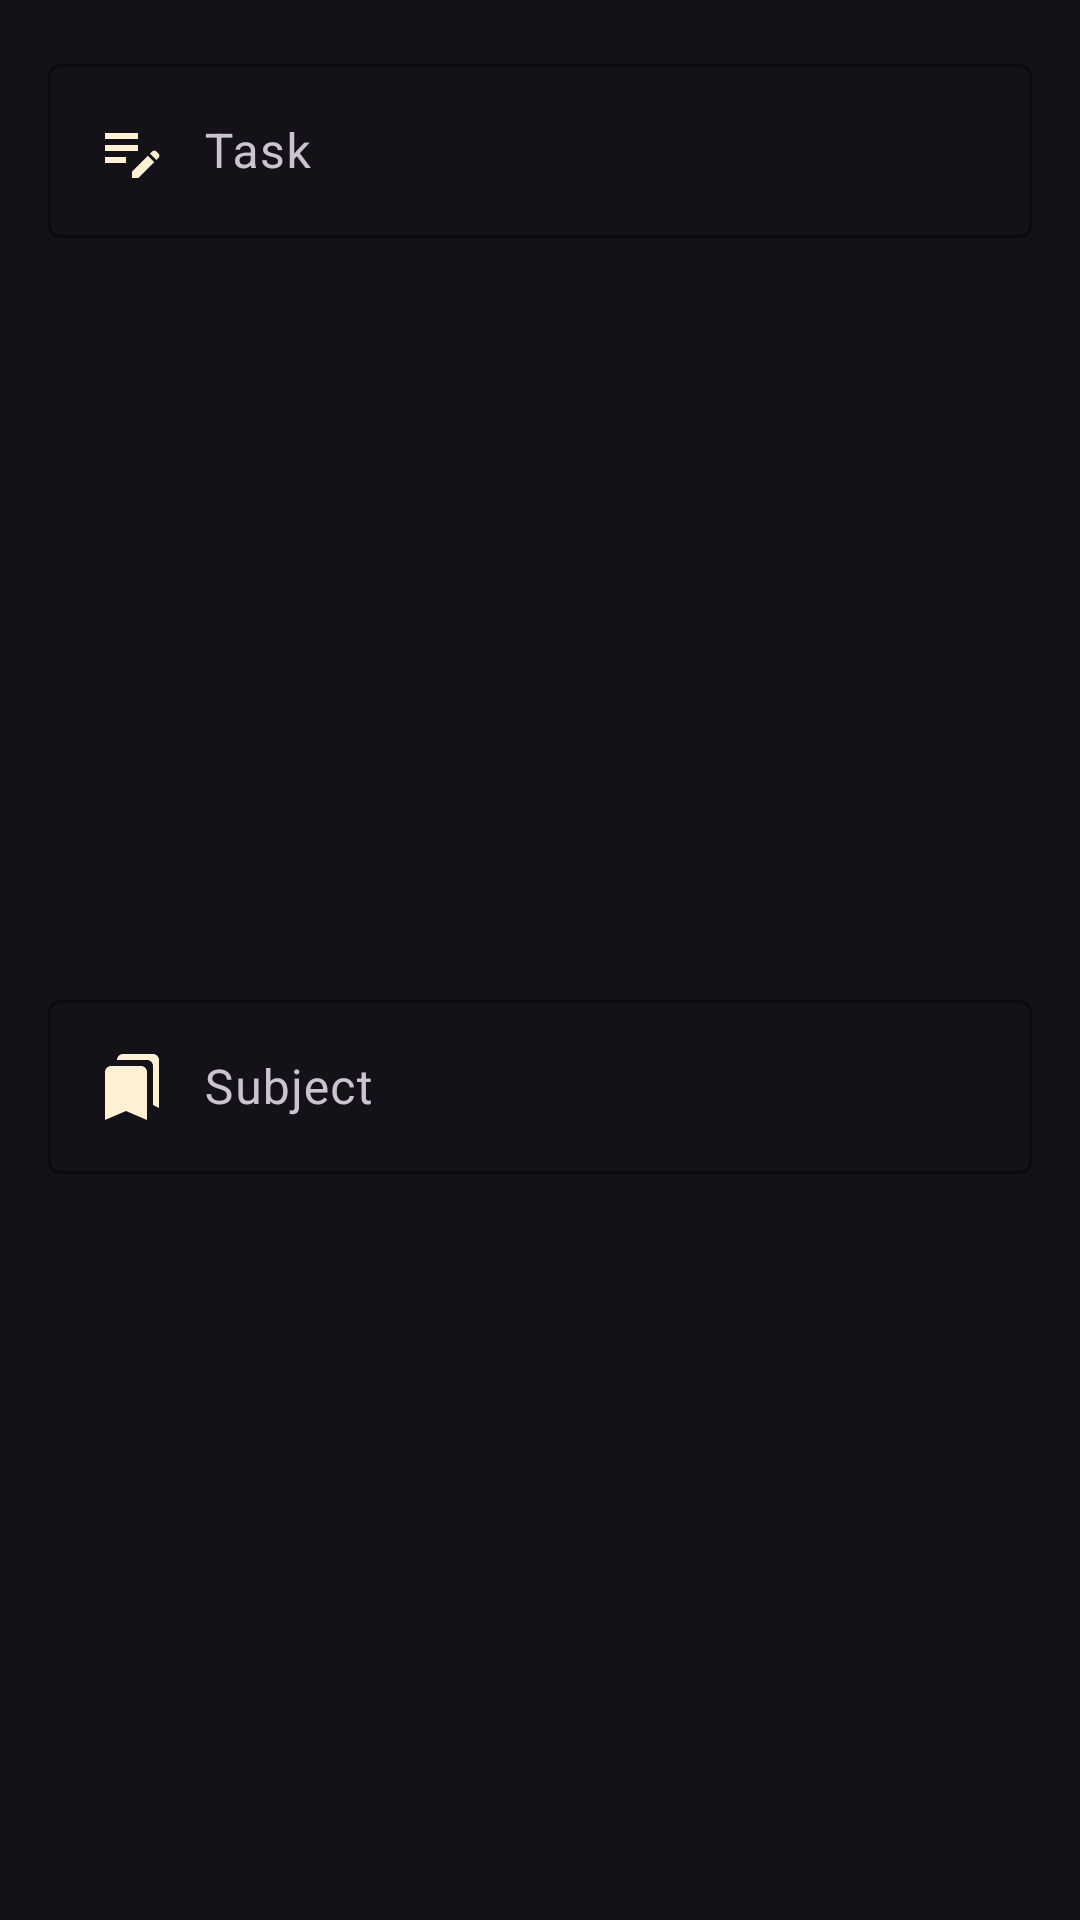

Produce the Android XML layout that renders to this screen, including the resource entries it uses.
<!-- AndroidManifest.xml: application theme Theme.Material3.Dark -->
<!-- res/layout/update.xml -->
<?xml version="1.0" encoding="utf-8"?>
<androidx.constraintlayout.widget.ConstraintLayout xmlns:android="http://schemas.android.com/apk/res/android"
    xmlns:app="http://schemas.android.com/apk/res-auto"
    android:layout_width="match_parent"
    android:layout_height="wrap_content">

    <com.google.android.material.textfield.TextInputLayout
        android:id="@+id/textInputLayout"
        android:layout_width="0dp"
        android:layout_height="wrap_content"
        android:layout_marginStart="16dp"
        android:layout_marginTop="16dp"
        android:layout_marginEnd="16dp"
        app:boxStrokeColor="@color/lightblue"
        app:layout_constraintEnd_toEndOf="parent"
        app:layout_constraintStart_toStartOf="parent"
        app:layout_constraintTop_toTopOf="parent">

        <com.google.android.material.textfield.TextInputEditText
            android:id="@+id/update_task"
            android:layout_width="match_parent"
            android:layout_height="wrap_content"
            android:autofillHints="emailAddress"
            android:drawableStart="@drawable/ic_baseline_edit_note_24"
            android:drawablePadding="12dp"
            android:hint="@string/task"
            android:textColor="@color/almostwhite"
            android:textCursorDrawable="@color/lightblue" />
    </com.google.android.material.textfield.TextInputLayout>

    <com.google.android.material.textfield.TextInputLayout
        android:id="@+id/textInputLayout1"
        android:layout_width="0dp"
        android:layout_height="wrap_content"
        android:layout_marginStart="16dp"
        android:layout_marginTop="16dp"
        android:layout_marginEnd="16dp"
        android:layout_marginBottom="16dp"
        app:boxStrokeColor="@color/lightblue"
        app:layout_constraintEnd_toEndOf="parent"
        app:layout_constraintHorizontal_bias="0.0"
        app:layout_constraintStart_toStartOf="parent"
        app:layout_constraintBottom_toBottomOf="parent"
        app:layout_constraintTop_toBottomOf="@id/textInputLayout">

        <com.google.android.material.textfield.TextInputEditText
            android:id="@+id/update_subject"
            android:layout_width="match_parent"
            android:layout_height="wrap_content"
            android:autofillHints="emailAddress"
            android:drawableStart="@drawable/ic_baseline_bookmarks_24"
            android:drawablePadding="12dp"
            android:hint="@string/subject"
            android:textColor="@color/almostwhite"
            android:textCursorDrawable="@color/lightblue" />
    </com.google.android.material.textfield.TextInputLayout>

</androidx.constraintlayout.widget.ConstraintLayout>
<!-- resources referenced by this layout -->
<resources>
  <color name="almostwhite">#FDF0D5</color>
  <color name="lightblue">#669BBC</color>
  <!-- drawable ic_baseline_bookmarks_24 (drawable) -->
  <vector xmlns:android="http://schemas.android.com/apk/res/android"
      android:width="24dp"
      android:height="24dp"
      android:viewportWidth="24"
      android:viewportHeight="24"
      android:tint="@color/almostwhite">
    <path
        android:fillColor="@android:color/white"
        android:pathData="M19,18l2,1V3c0,-1.1 -0.9,-2 -2,-2H8.99C7.89,1 7,1.9 7,3h10c1.1,0 2,0.9 2,2v13zM15,5H5c-1.1,0 -2,0.9 -2,2v16l7,-3 7,3V7c0,-1.1 -0.9,-2 -2,-2z"/>
  </vector>
  <!-- drawable ic_baseline_edit_note_24 (drawable) -->
  <vector xmlns:android="http://schemas.android.com/apk/res/android"
      android:width="24dp"
      android:height="24dp"
      android:viewportWidth="24"
      android:viewportHeight="24"
      android:tint="@color/almostwhite">
    <path
        android:fillColor="@android:color/white"
        android:pathData="M3,10h11v2H3V10zM3,8h11V6H3V8zM3,16h7v-2H3V16zM18.01,12.87l0.71,-0.71c0.39,-0.39 1.02,-0.39 1.41,0l0.71,0.71c0.39,0.39 0.39,1.02 0,1.41l-0.71,0.71L18.01,12.87zM17.3,13.58l-5.3,5.3V21h2.12l5.3,-5.3L17.3,13.58z"/>
  </vector>
  <string name="subject">Subject</string>
  <string name="task">Task</string>
</resources>
